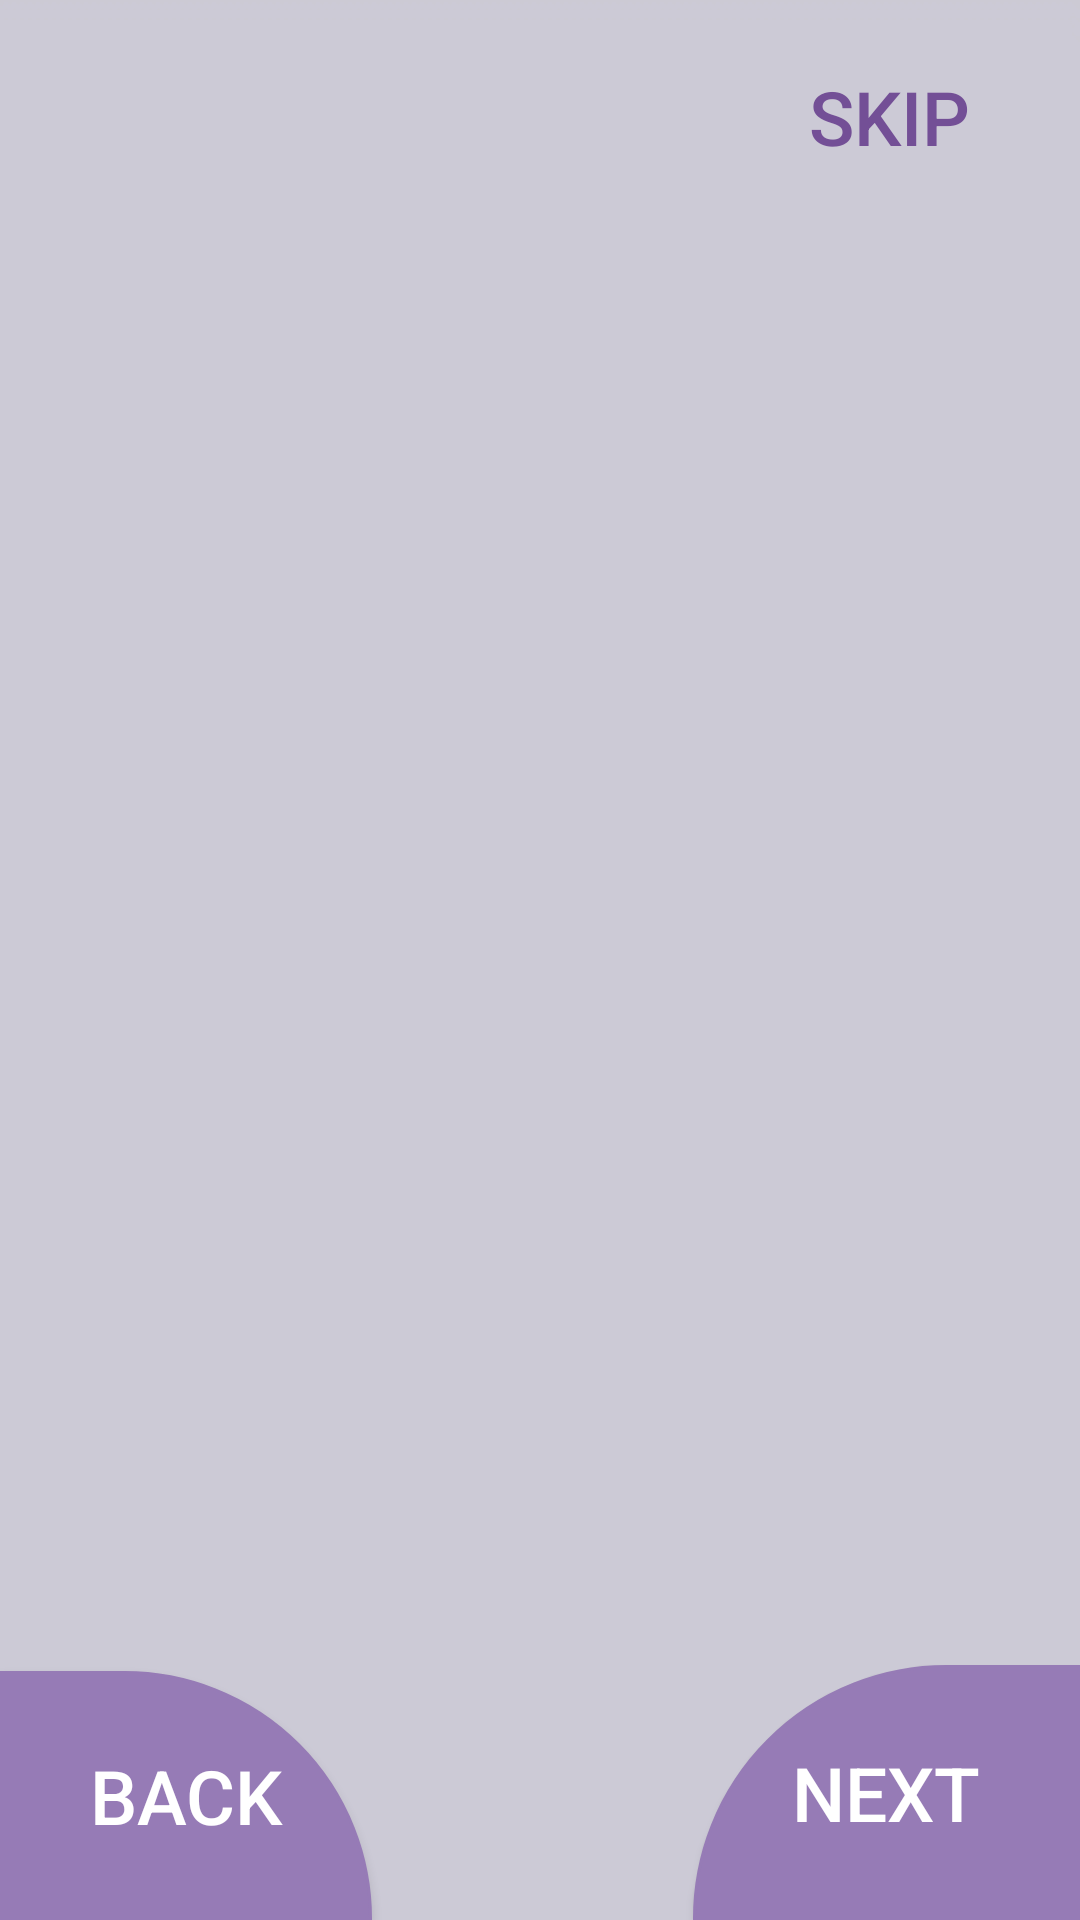

This screen was rendered from an Android layout file. Write that file and the resources it references.
<!-- AndroidManifest.xml: application theme Theme.PageTrade -->
<!-- res/layout/activity_idea.xml -->
<?xml version="1.0" encoding="utf-8"?>
<androidx.constraintlayout.widget.ConstraintLayout xmlns:android="http://schemas.android.com/apk/res/android"
    xmlns:app="http://schemas.android.com/apk/res-auto"
    xmlns:tools="http://schemas.android.com/tools"
    android:layout_width="match_parent"
    android:layout_height="match_parent"
    android:background="@drawable/background"
    tools:context=".MainActivity"
    tools:layout_editor_absoluteX="-314dp"
    tools:layout_editor_absoluteY="-6dp">

    <Button
        android:id="@+id/skipBtn"
        android:layout_width="127dp"
        android:layout_height="78dp"
        android:background="@color/transparent"
        android:text="Skip"
        android:textColor="@color/lavender0"
        android:textSize="25sp"
        app:layout_constraintEnd_toEndOf="parent"
        app:layout_constraintTop_toTopOf="parent" />

    <androidx.viewpager.widget.ViewPager
        android:id="@+id/slideViewPager"
        android:layout_width="match_parent"
        android:layout_height="match_parent"
        android:layout_marginVertical="100dp" />

    <Button
        android:id="@+id/backBtn"
        android:layout_width="124dp"
        android:layout_height="83dp"
        android:background="@drawable/buttonscreen2"
        android:text="Back"
        android:textColor="@color/white"
        android:textSize="25sp"
        app:layout_constraintBottom_toBottomOf="parent"
        app:layout_constraintStart_toStartOf="parent" />

    <Button
        android:id="@+id/nxtBtn"
        android:layout_width="129dp"
        android:layout_height="85dp"
        android:background="@drawable/buttonscreen3"
        android:text="Next"
        android:textColor="@color/white"
        android:textSize="25sp"
        app:layout_constraintBottom_toBottomOf="parent"
        app:layout_constraintEnd_toEndOf="parent" />

    <LinearLayout
        android:id="@+id/indicator_layout"
        android:layout_width="wrap_content"
        android:layout_height="wrap_content"
        android:orientation="horizontal"
        android:layout_marginBottom="40dp"
        app:layout_constraintBottom_toBottomOf="parent"
        app:layout_constraintEnd_toEndOf="parent"
        app:layout_constraintStart_toStartOf="@+id/slideViewPager">

    </LinearLayout>

</androidx.constraintlayout.widget.ConstraintLayout>
<!-- resources referenced by this layout -->
<resources>
  <color name="lavender0">#734F96</color>
  <color name="transparent">#00000000</color>
  <color name="white">#FFFFFFFF</color>
  <!-- drawable background: png bitmap (drawable, 1342 bytes) -->
  <!-- drawable buttonscreen2 (drawable) -->
  <?xml version="1.0" encoding="utf-8"?>
  <ripple xmlns:android="http://schemas.android.com/apk/res/android"
  android:color="@color/lavender0">
  <item>
      <shape android:shape="rectangle">
          <solid android:color="@color/lavender1" />
          <stroke android:width="1dp" android:color="@color/lavender1" />
          <corners android:topRightRadius="150dp"/>
      </shape>
  </item>
  
  </ripple>
  <!-- drawable buttonscreen3 (drawable) -->
  <?xml version="1.0" encoding="utf-8"?>
  <ripple xmlns:android="http://schemas.android.com/apk/res/android"
  android:color="@color/lavender0">
  <item>
      <shape android:shape="rectangle">
          <solid android:color="@color/lavender1" />
          <stroke android:width="1dp" android:color="@color/lavender1" />
          <corners android:topLeftRadius="150dp"/>
      </shape>
  </item>
  
  </ripple>
  <style name="Theme.PageTrade" parent="Base.Theme.PageTrade" />
  <color name="lavender1">#967BB6</color>
  <style name="Base.Theme.PageTrade" parent="Theme.AppCompat.Light.NoActionBar">
          
          
      </style>
</resources>
